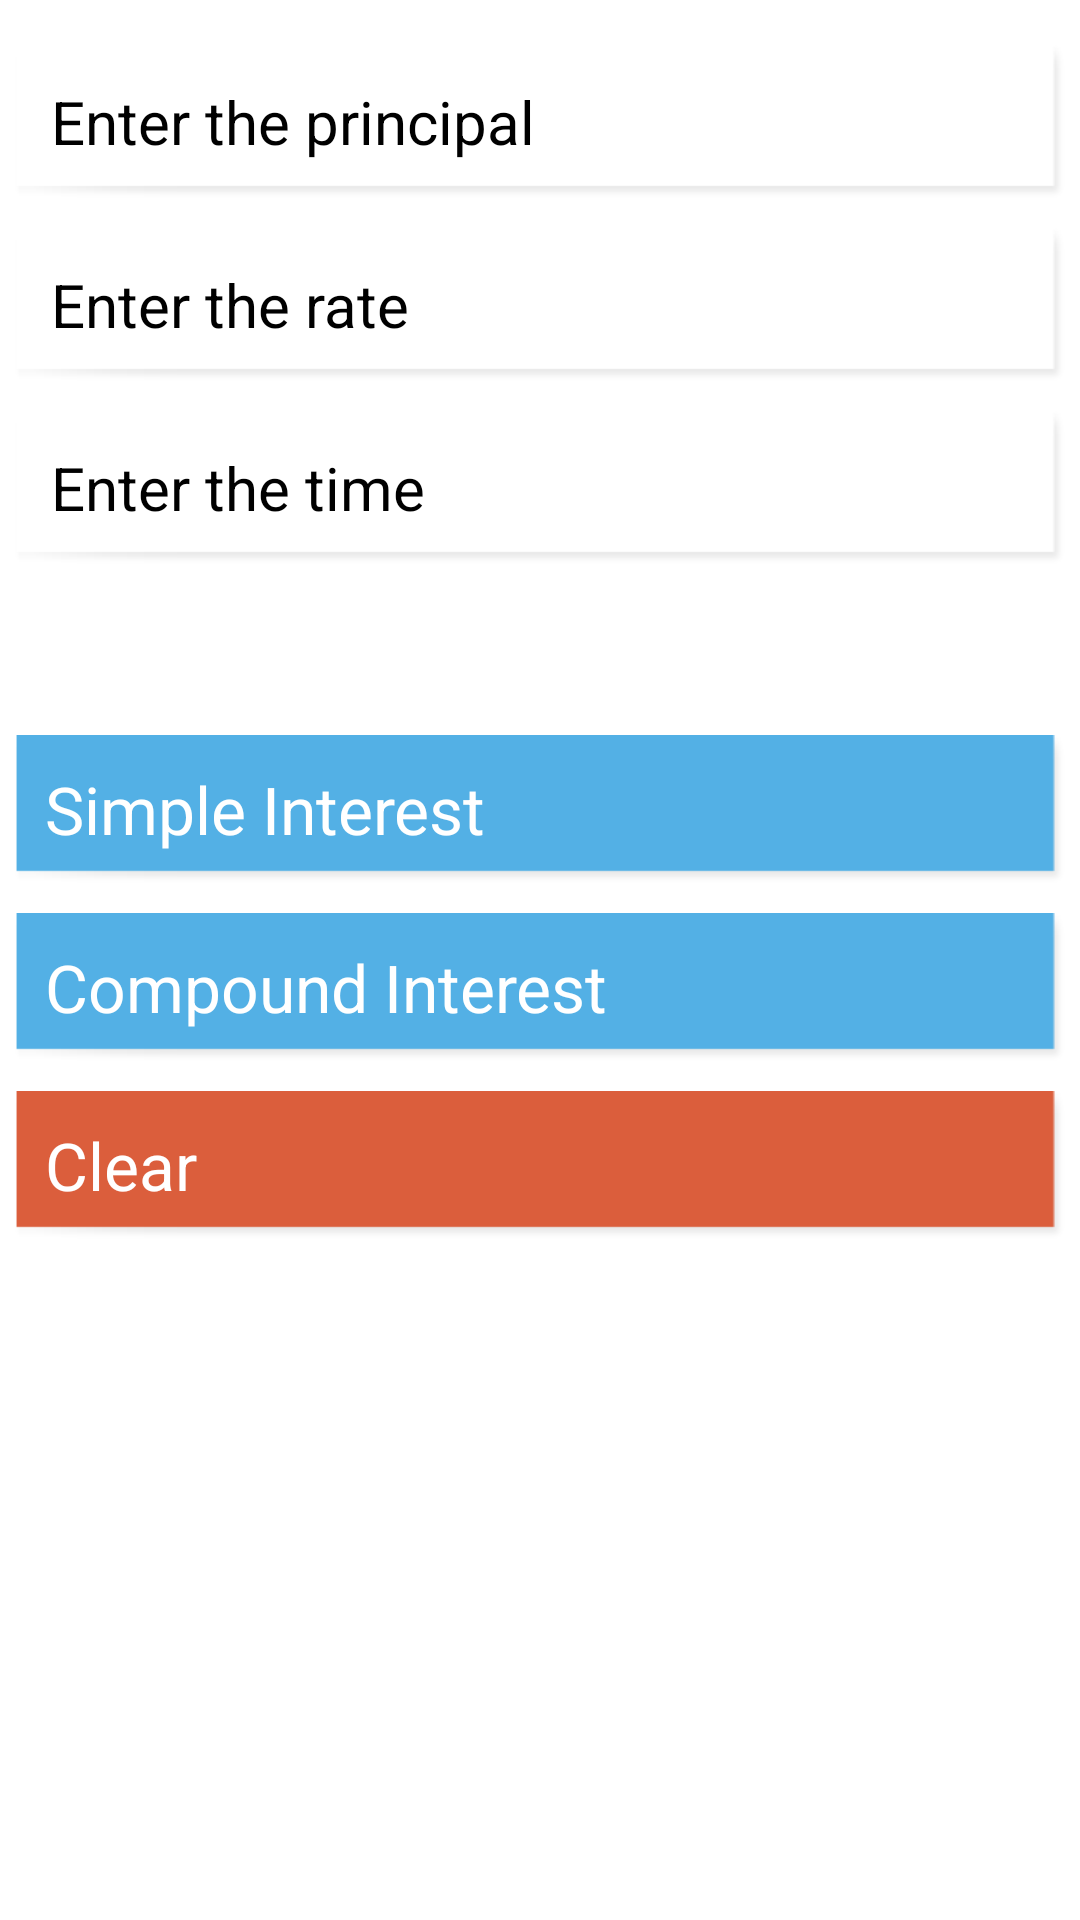

Layout XML and referenced resources for this Android screen:
<!-- AndroidManifest.xml: application theme AppTheme -->
<!-- res/layout/aptiinterest.xml -->
<?xml version="1.0" encoding="utf-8"?>

<ScrollView xmlns:android="http://schemas.android.com/apk/res/android"
    style="@style/BgAll"
    android:layout_width="match_parent"
    android:layout_height="match_parent" >

    <LinearLayout
        android:layout_width="match_parent"
        android:layout_height="wrap_content"
        android:orientation="vertical"
        android:padding="5.0dip" >

        <EditText
            android:id="@+id/et_apti_Principal"
            style="@style/ETStyle"
            android:layout_width="match_parent"
            android:layout_height="wrap_content"
            android:layout_marginTop="10.0dip"
            android:hint="@string/EnterPrincipal"
            android:inputType="number"
            android:textSize="20sp" />

        <EditText
            android:id="@+id/et_apti_Rate"
            style="@style/ETStyle"
            android:layout_width="fill_parent"
            android:layout_height="wrap_content"
            android:layout_marginTop="10.0dip"
            android:hint="@string/enterRate"
            android:inputType="number"
            android:textSize="20sp" />

        <EditText
            android:id="@+id/et_apti_Time"
            style="@style/ETStyle"
            android:layout_width="fill_parent"
            android:layout_height="wrap_content"
            android:layout_marginTop="10.0dip"
            android:hint="@string/entertime"
            android:inputType="number"
            android:textIsSelectable="false"
            android:textSize="20sp" />

        <TextView
            android:id="@+id/tv_apti_Answer"
            style="@style/TVStyle"
            android:layout_width="fill_parent"
            android:layout_height="wrap_content"
            android:layout_marginTop="15.0dip"
            android:textSize="20sp" />

        <Button
            android:id="@+id/b_apti_CalcSimpleInt"
            style="@style/ButtonStyle"
            android:layout_marginTop="10dp"
            android:padding="10dp"
            android:text="@string/simpleint" />
        <Button
            android:id="@+id/b_apti_CalcCompoundInt"
            style="@style/ButtonStyle"
            android:layout_marginTop="10dp"
            android:padding="10dp"
            android:text="@string/compoundint" />

        <Button
            android:id="@+id/bClear"
            style="@style/ButtonRed"
            android:layout_marginTop="10dp"
            android:padding="10dp"
            android:text="@string/clear" />
    </LinearLayout>

</ScrollView>
<!-- resources referenced by this layout -->
<resources>
  <string name="EnterPrincipal">Enter the principal</string>
  <string name="clear">Clear</string>
  <string name="compoundint">Compound Interest</string>
  <string name="enterRate">Enter the rate</string>
  <string name="entertime">Enter the time</string>
  <string name="simpleint">Simple Interest</string>
  <style name="BgAll">
          <item name="android:background">@drawable/background</item>
          <item name="android:orientation">vertical</item>
      </style>
  <style name="ButtonRed">
          <item name="android:layout_width">fill_parent</item>
          <item name="android:layout_height">wrap_content</item>
          <item name="android:background">@drawable/button4</item>
          <item name="android:textColor">#fff</item>
          <item name="android:textSize">22sp</item>
          <item name="android:layout_marginTop">3dp</item>
      </style>
  <style name="ButtonStyle">
          <item name="android:layout_width">fill_parent</item>
          <item name="android:layout_height">wrap_content</item>
          <item name="android:background">@drawable/button2</item>
          <item name="android:textColor">#fff</item>
          <item name="android:padding">10dp</item>
          <item name="android:textSize">24sp</item>
          <item name="android:layout_marginTop">3dp</item>
      </style>
  <style name="ETStyle">
          <item name="android:layout_width">fill_parent</item>
          <item name="android:layout_height">wrap_content</item>
          <item name="android:textSize">22sp</item>
          <item name="android:background">@drawable/button1</item>
          <item name="android:layout_marginTop">5dp</item>
          <item name="android:padding">12dp</item>
      </style>
  <style name="TVStyle">
          <item name="android:layout_width">fill_parent</item>
          <item name="android:layout_height">wrap_content</item>
          <item name="android:textSize">22sp</item>
          <item name="android:textColor">#878787</item>
          <item name="android:layout_marginTop">5dp</item>
          <item name="android:layout_marginBottom">5dp</item>
      </style>
  <style name="AppTheme" parent="AppBaseTheme" />
  <!-- drawable button4 (drawable) -->
  <?xml version="1.0" encoding="utf-8"?>
  <bitmap xmlns:android="http://schemas.android.com/apk/res/android"
      android:src="@drawable/button4" />
  <!-- drawable button2 (drawable) -->
  <?xml version="1.0" encoding="utf-8"?>
  <bitmap xmlns:android="http://schemas.android.com/apk/res/android"
      android:src="@drawable/button2" />
  <!-- drawable button1 (drawable) -->
  <?xml version="1.0" encoding="utf-8"?>
  <bitmap xmlns:android="http://schemas.android.com/apk/res/android"
      android:src="@drawable/button1" />
  <style name="AppBaseTheme" parent="android:Theme.Light">
          <item name="android:orientation">vertical</item>
      </style>
</resources>
